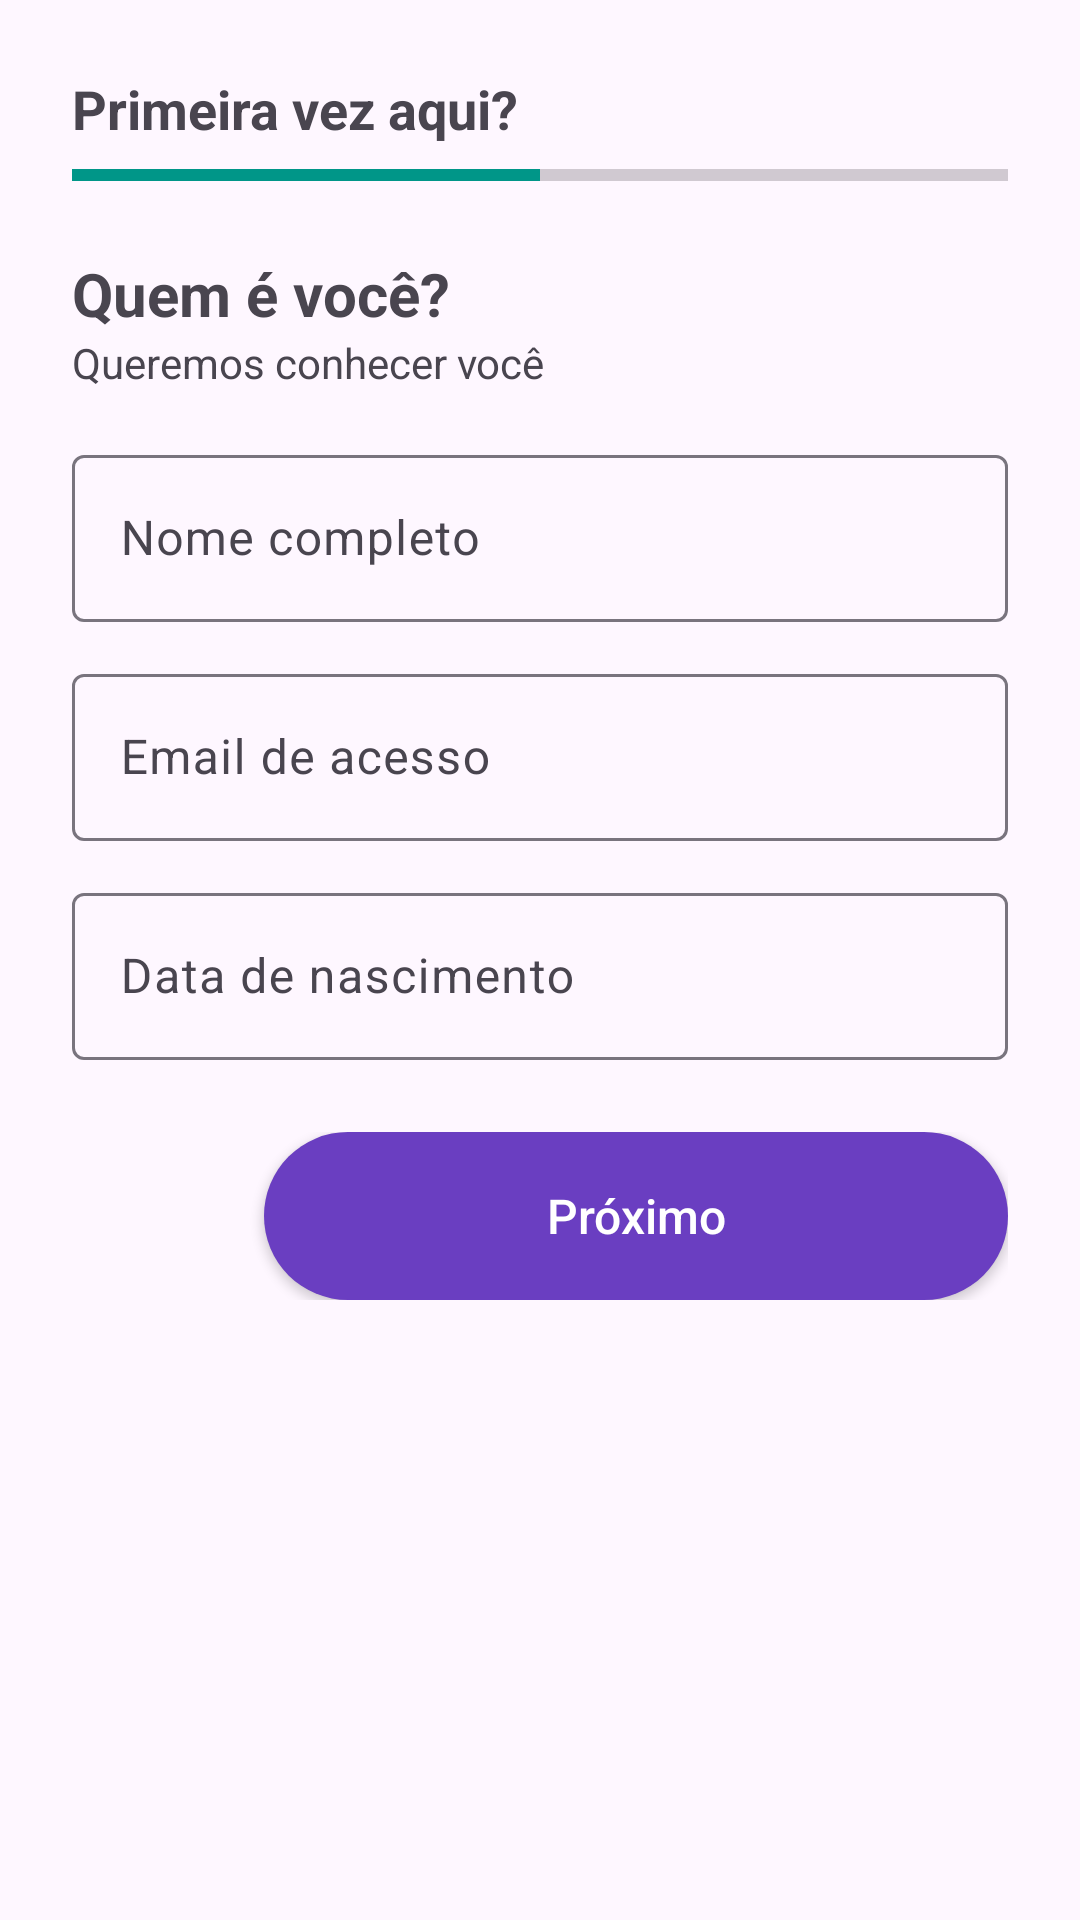

Layout XML and referenced resources for this Android screen:
<!-- AndroidManifest.xml: application theme Theme.QuadroAgil -->
<!-- res/layout/fragment_cadastro_parte1.xml -->
<?xml version="1.0" encoding="utf-8"?>
<ScrollView xmlns:android="http://schemas.android.com/apk/res/android"
    xmlns:app="http://schemas.android.com/apk/res-auto"
    android:layout_width="match_parent"
    android:layout_height="match_parent"
    android:padding="24dp">

    <LinearLayout
        android:orientation="vertical"
        android:layout_width="match_parent"
        android:layout_height="wrap_content">

        
        <TextView
            android:layout_width="wrap_content"
            android:layout_height="wrap_content"
            android:text="Primeira vez aqui?"
            android:textSize="18sp"
            android:textStyle="bold"
            android:layout_marginBottom="8dp"/>

        <ProgressBar
            style="?android:attr/progressBarStyleHorizontal"
            android:layout_width="match_parent"
            android:layout_height="4dp"
            android:progress="50"
            android:progressTint="#009688"
            android:layout_marginBottom="24dp"/>

        <TextView
            android:layout_width="wrap_content"
            android:layout_height="wrap_content"
            android:text="Quem é você?"
            android:textSize="20sp"
            android:textStyle="bold"/>

        <TextView
            android:layout_width="wrap_content"
            android:layout_height="wrap_content"
            android:text="Queremos conhecer você"
            android:layout_marginBottom="16dp"/>

        
        <com.google.android.material.textfield.TextInputLayout
            android:layout_width="match_parent"
            android:layout_height="wrap_content"
            android:hint="Nome completo">

            <com.google.android.material.textfield.TextInputEditText
                android:id="@+id/etNomeCompleto"
                android:layout_width="match_parent"
                android:layout_height="wrap_content"/>
        </com.google.android.material.textfield.TextInputLayout>

        <com.google.android.material.textfield.TextInputLayout
            android:layout_width="match_parent"
            android:layout_height="wrap_content"
            android:layout_marginTop="12dp"
            android:hint="Email de acesso">

            <com.google.android.material.textfield.TextInputEditText
                android:id="@+id/etEmail"
                android:layout_width="match_parent"
                android:layout_height="wrap_content"
                android:inputType="textEmailAddress"/>
        </com.google.android.material.textfield.TextInputLayout>

        <com.google.android.material.textfield.TextInputLayout
            android:layout_width="match_parent"
            android:layout_height="wrap_content"
            android:layout_marginTop="12dp"
            android:hint="Data de nascimento">

            <com.google.android.material.textfield.TextInputEditText
                android:id="@+id/etDataNascimento"
                android:layout_width="match_parent"
                android:layout_height="wrap_content"
                android:inputType="date"
                android:maxLength="10"/>
        </com.google.android.material.textfield.TextInputLayout>

        
        <LinearLayout
            android:orientation="horizontal"
            android:layout_width="match_parent"
            android:layout_height="wrap_content"
            android:layout_marginTop="24dp"
            android:gravity="center_vertical"
            android:weightSum="1">

            <ImageButton
                android:id="@+id/btnVoltar"
                android:layout_width="48dp"
                android:layout_height="48dp"
                android:background="?attr/selectableItemBackgroundBorderless"
                android:src="@drawable/ic_arrow_back"
                android:contentDescription="Voltar" />

            <Button
                android:id="@+id/btnProximo"
                android:layout_width="0dp"
                android:layout_height="56dp"
                android:layout_weight="1"
                android:text="Próximo"
                android:textAllCaps="false"
                android:textSize="16sp"
                android:backgroundTint="#6A3EC1"
                android:layout_marginStart="16dp"
                android:textColor="@android:color/white"
                android:background="@drawable/rounded_button" />
        </LinearLayout>

    </LinearLayout>
</ScrollView>
<!-- resources referenced by this layout -->
<resources>
  <!-- drawable rounded_button (drawable) -->
  <shape xmlns:android="http://schemas.android.com/apk/res/android"
      android:shape="rectangle">
      <solid android:color="#6A3EC1"/>
      <corners android:radius="28dp"/>
  </shape>
  <style name="Theme.QuadroAgil" parent="Base.Theme.QuadroAgil" />
  <style name="Base.Theme.QuadroAgil" parent="Theme.Material3.DayNight.NoActionBar">
          
          
      </style>
</resources>
